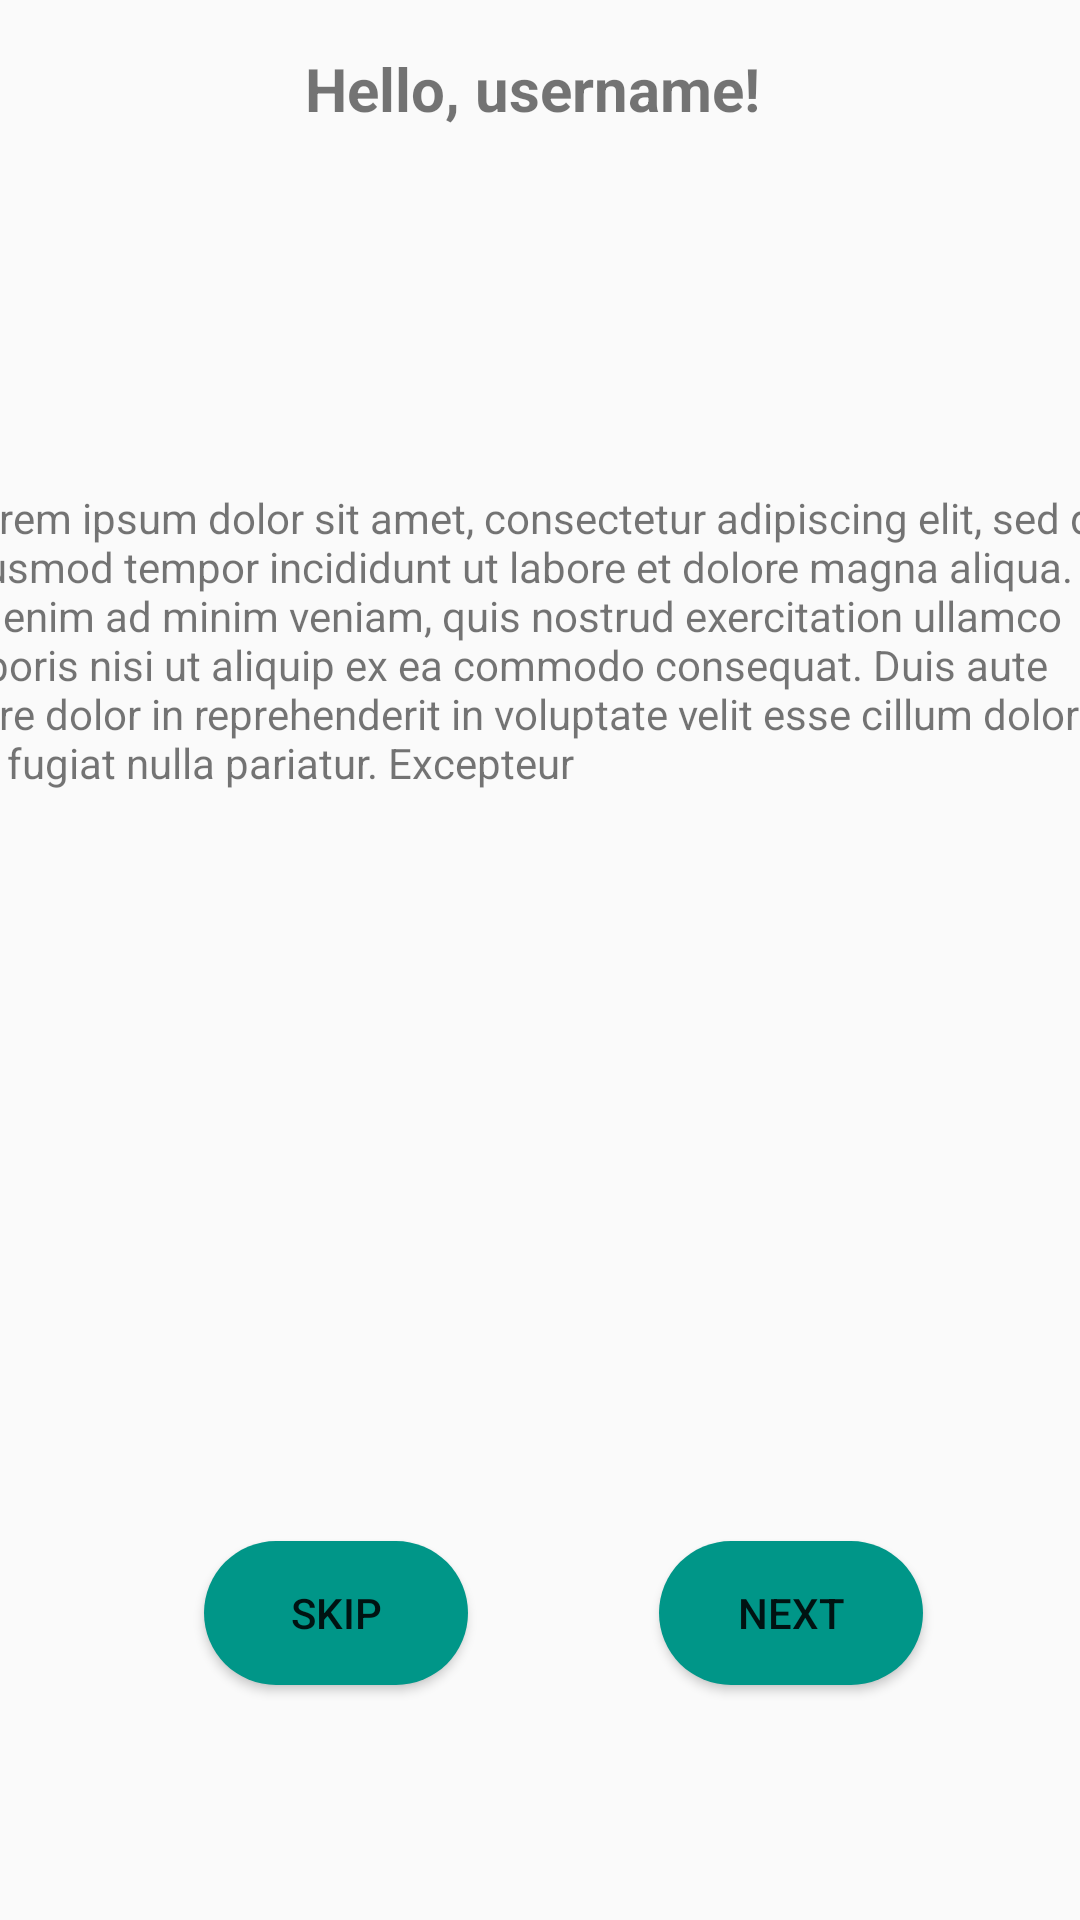

Write the Android layout XML for this screen, with the resource values it uses.
<!-- AndroidManifest.xml: application theme AppTheme -->
<!-- res/layout/activity_walkthrough.xml -->
<?xml version="1.0" encoding="utf-8"?>
<android.support.constraint.ConstraintLayout xmlns:android="http://schemas.android.com/apk/res/android"
    xmlns:app="http://schemas.android.com/apk/res-auto"
    xmlns:tools="http://schemas.android.com/tools"
    android:layout_width="match_parent"
    android:layout_height="match_parent"
    tools:context=".WalkthroughActivity">


    <TextView
        android:id="@+id/HelloMsg"
        android:layout_width="157dp"
        android:layout_height="47dp"
        android:layout_marginStart="8dp"
        android:layout_marginLeft="8dp"
        android:layout_marginTop="16dp"
        android:layout_marginEnd="8dp"
        android:layout_marginRight="8dp"
        android:text="Hello, username!"
        android:textSize="20dp"
        android:textStyle="bold"
        app:layout_constraintEnd_toEndOf="parent"
        app:layout_constraintStart_toStartOf="parent"
        app:layout_constraintTop_toTopOf="parent" />


    <Button
        android:id="@+id/skipbttn"
        android:layout_width="wrap_content"
        android:layout_height="wrap_content"
        android:layout_marginStart="68dp"
        android:layout_marginLeft="68dp"
        android:layout_marginTop="32dp"
        android:layout_marginBottom="8dp"
        android:background="@drawable/rounded_button"
        android:text="Skip"
        app:layout_constraintBottom_toBottomOf="parent"
        app:layout_constraintStart_toStartOf="parent"
        app:layout_constraintTop_toBottomOf="@+id/textView4" />

    <Button
        android:id="@+id/nextbttn"
        android:layout_width="wrap_content"
        android:layout_height="wrap_content"
        android:layout_marginStart="8dp"
        android:layout_marginLeft="8dp"
        android:layout_marginTop="32dp"
        android:layout_marginEnd="8dp"
        android:layout_marginRight="8dp"
        android:layout_marginBottom="8dp"
        android:background="@drawable/rounded_button"
        android:text="Next"
        app:layout_constraintBottom_toBottomOf="parent"
        app:layout_constraintEnd_toEndOf="parent"
        app:layout_constraintHorizontal_bias="0.556"
        app:layout_constraintStart_toEndOf="@+id/skipbttn"
        app:layout_constraintTop_toBottomOf="@+id/textView4" />

    <TextView
        android:id="@+id/textView4"
        android:layout_width="393dp"
        android:layout_height="248dp"
        android:layout_marginStart="8dp"
        android:layout_marginLeft="8dp"
        android:layout_marginTop="100dp"
        android:layout_marginEnd="8dp"
        android:layout_marginRight="8dp"
        android:text="Lorem ipsum dolor sit amet, consectetur adipiscing elit, sed do eiusmod tempor incididunt ut labore et dolore magna aliqua. Ut enim ad minim veniam, quis nostrud exercitation ullamco laboris nisi ut aliquip ex ea commodo consequat. Duis aute irure dolor in reprehenderit in voluptate velit esse cillum dolore eu fugiat nulla pariatur. Excepteur"
        app:layout_constraintEnd_toEndOf="parent"
        app:layout_constraintStart_toStartOf="parent"
        app:layout_constraintTop_toBottomOf="@+id/HelloMsg" />
</android.support.constraint.ConstraintLayout>
<!-- resources referenced by this layout -->
<resources>
  <!-- drawable rounded_button (drawable) -->
  <?xml version="1.0" encoding="utf-8"?>
  <shape xmlns:android="http://schemas.android.com/apk/res/android">
      android:shape="rectangle">
      <solid android:color="@color/bTColor"/>
      <corners android:radius="150dp"/>
  </shape>
  <style name="AppTheme" parent="Theme.AppCompat.DayNight.DarkActionBar">
          
          <item name="colorPrimary">@color/colorPrimary</item>
          <item name="colorPrimaryDark">@color/colorPrimaryDark</item>
          <item name="colorAccent">@color/colorAccent</item>
          <item name="editTextColor">@color/colorPrimary</item>
      </style>
  <color name="bTColor">#009688</color>
  <color name="colorPrimary">#008577</color>
  <color name="colorPrimaryDark">#00574B</color>
  <color name="colorAccent">#D81B60</color>
</resources>
